3-way image classification set "BirdTerrainData" from GitHub (Max-Highsmith/TerrainClassifier); label vocabulary: land, mixed terrain, water.

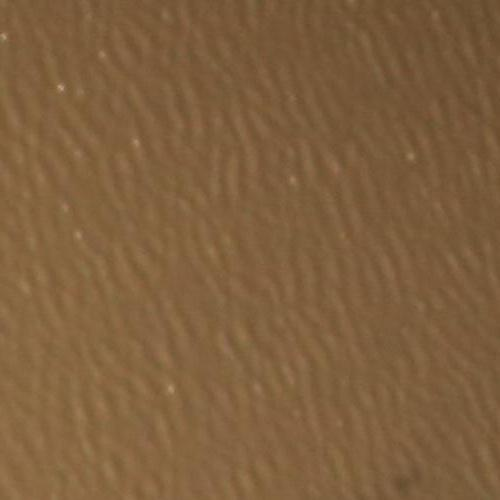
Label: water

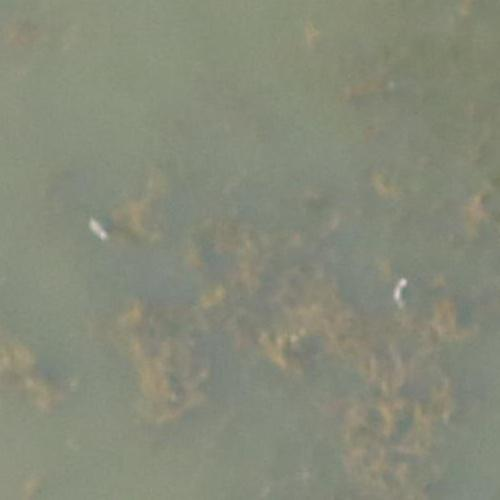
Label: mixed terrain

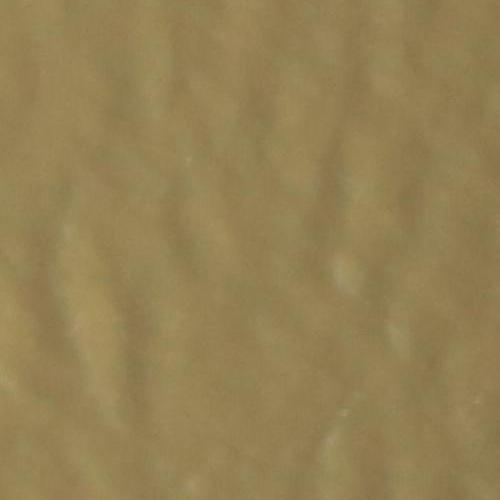
Label: water

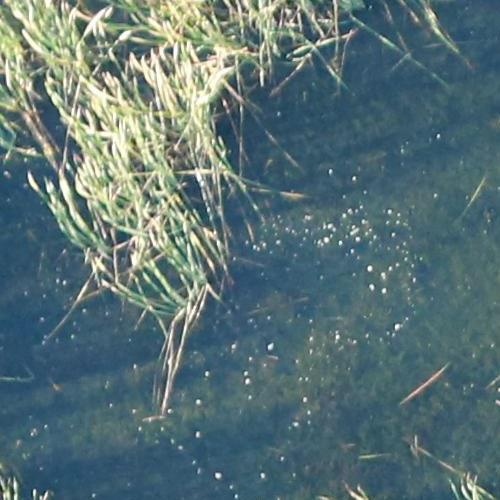
Label: land

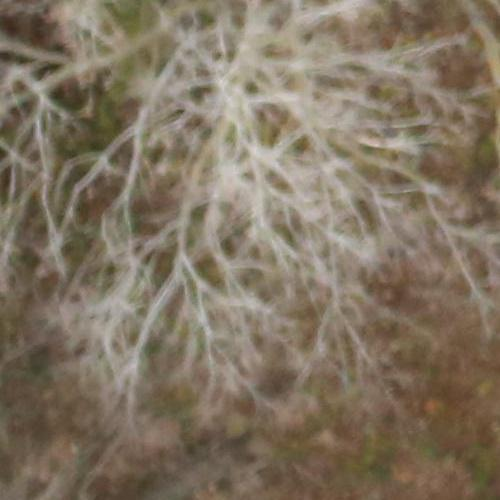
Label: land

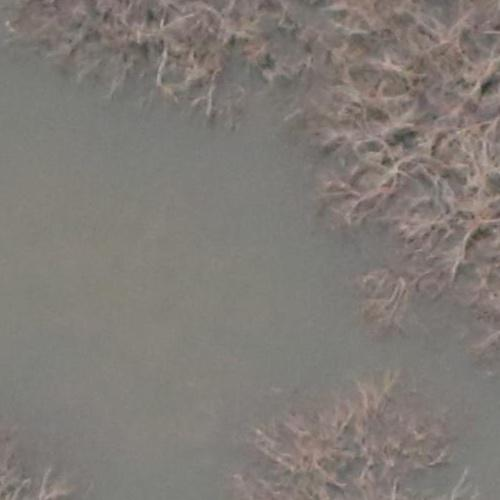
Label: mixed terrain
